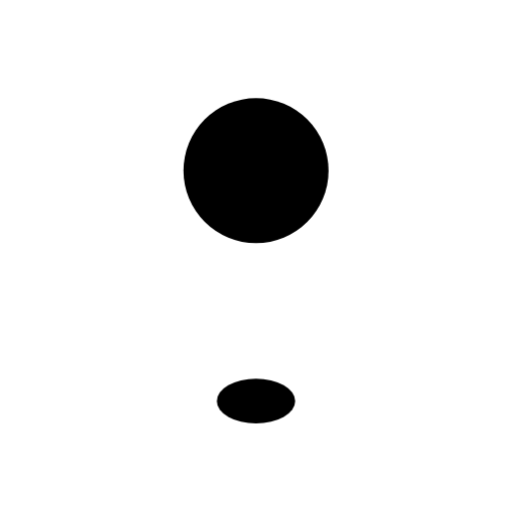
t = 0.00 s
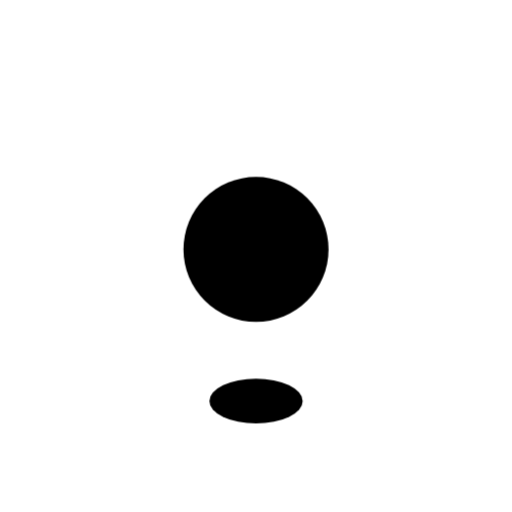
t = 0.27 s
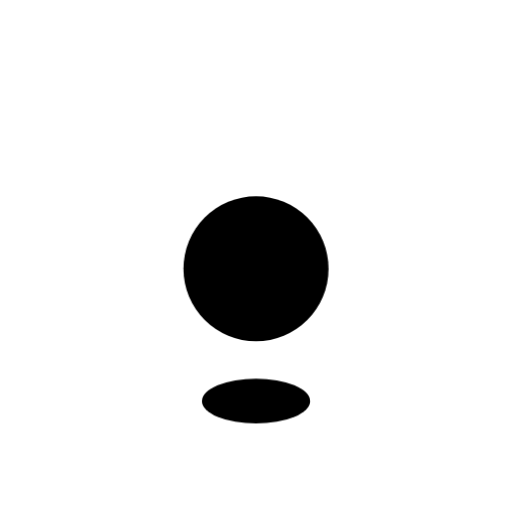
t = 0.54 s
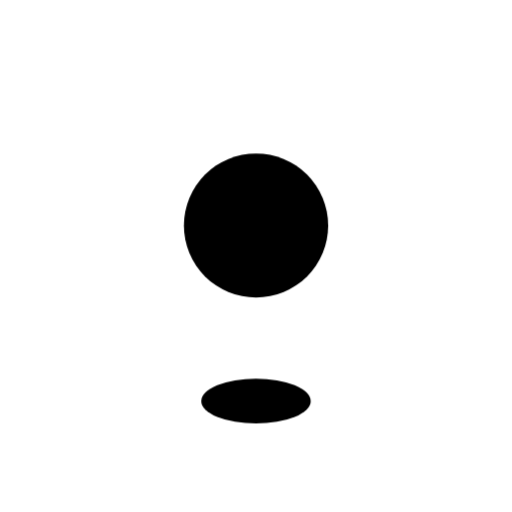
t = 0.82 s
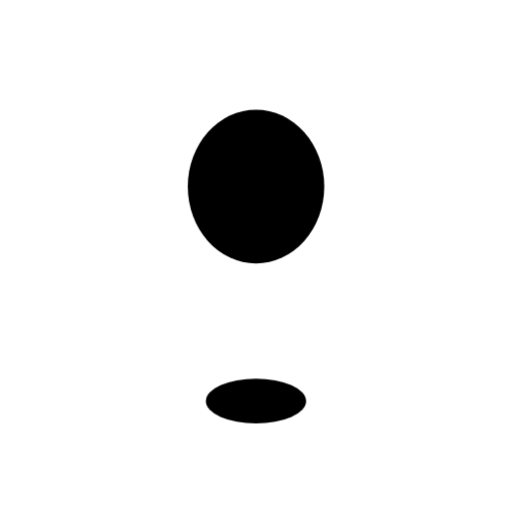
t = 1.05 s
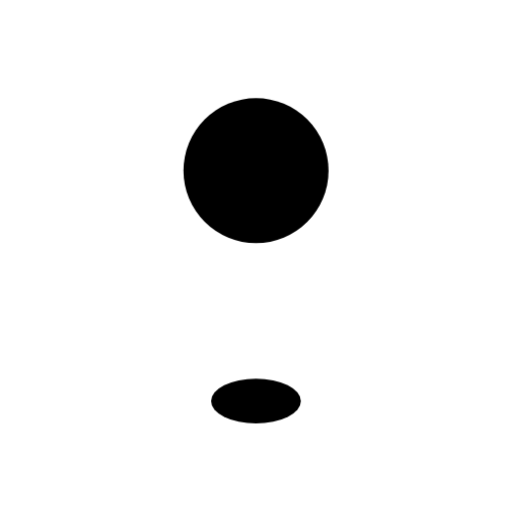
t = 1.31 s

The animated SVG that drew these frames (rendered in a browser with its animation timeline set to each time). Animation: 2 CSS @keyframes rules; one cycle of 1.60 s, repeats indefinitely.

<svg xmlns="http://www.w3.org/2000/svg" viewBox="0 0 24 24" width="1em" height="1em" fill="none">
  <title>bq-bounce-ball / 弹弹球</title>
  <style>
    .bq-bb-ball {
      animation: bq-bb-jump 1.6s infinite;
      transform-origin: 0 0; /* 锚点=球底中心 */
    }
    .bq-bb-shadow { animation: bq-bb-shadow 1.6s linear infinite; transform-origin: 0 0; }
    @keyframes bq-bb-jump {
      0%        { transform: translateY(0) scale(1, 1); }
      34%       { transform: translateY(4.6px) scale(1, 1); animation-timing-function: ease-in; }
      42%       { transform: translateY(4.6px) scale(1.2, .76); animation-timing-function: ease-out; }
      60%       { transform: translateY(1.6px) scale(.9, 1.1); }
      82%, 100% { transform: translateY(0) scale(1, 1); }
    }
    @keyframes bq-bb-shadow {
      0%, 100% { transform: scaleX(.68); }
      42%      { transform: scaleX(1); }
    }
    @media (prefers-reduced-motion: reduce) {
      .bq-bb-ball, .bq-bb-shadow { animation: none; }
    }
  </style>
  <!-- 经典挤压拉伸弹跳：球落下压扁、弹起拉伸，影子同步变宽变窄；球直径6.8(0.28h) 跳高4.6(0.19h) -->
  <g transform="translate(12 18.8)">
    <ellipse class="bq-bb-shadow" rx="2.7" ry="1.05" fill="currentColor" transform="scale(.68)"/>
  </g>
  <g transform="translate(12 11.4)">
    <g class="bq-bb-ball">
      <circle cy="-3.4" r="3.4" fill="currentColor"/>
    </g>
  </g>
</svg>
